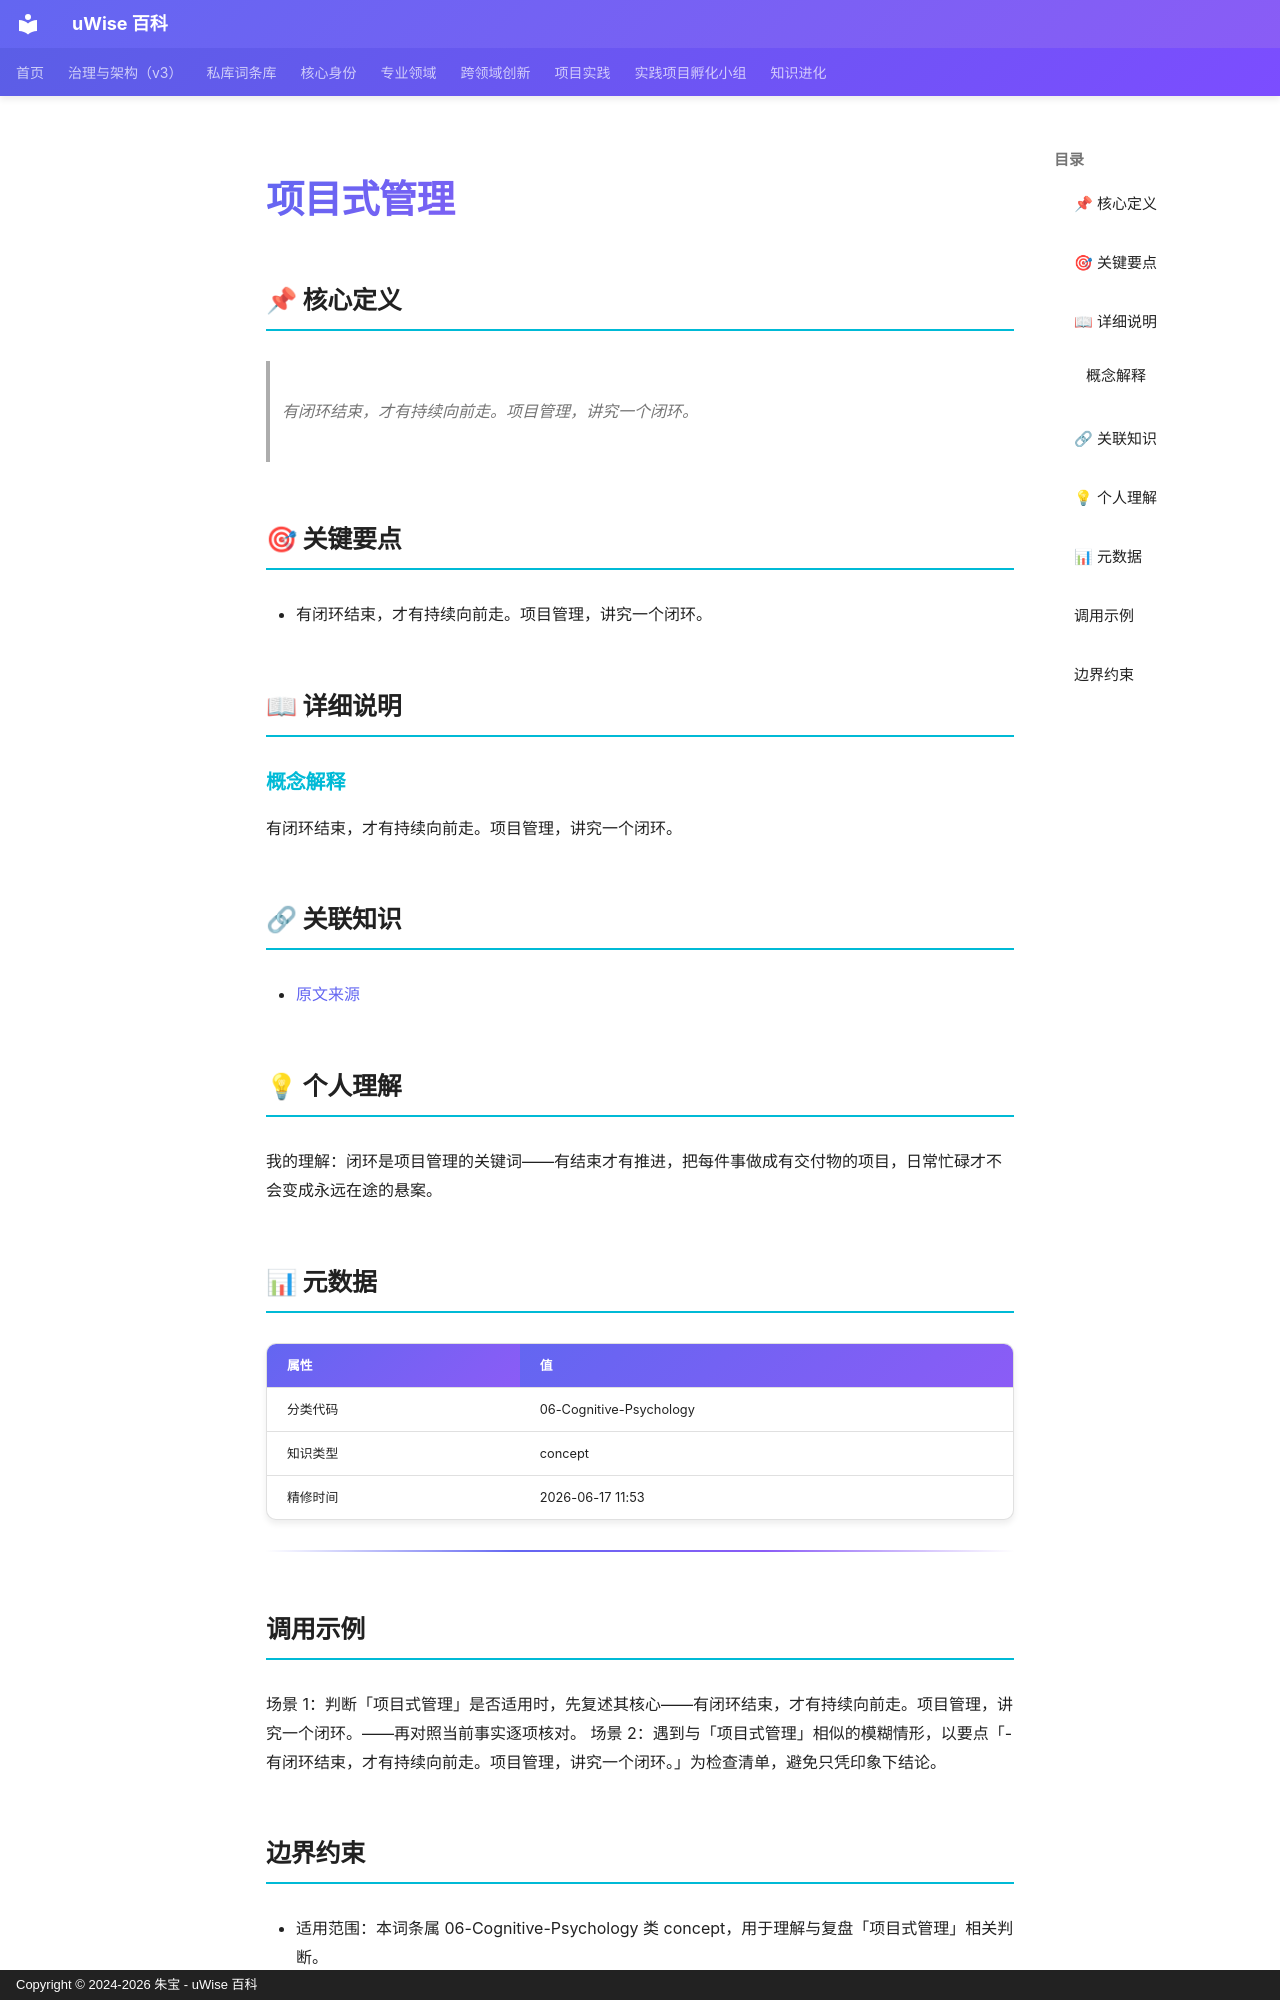

repository: zhubao315/uWise · page: vault-encyclopedia/md-564c8307/index.html · generator: mkdocs · copyright: Copyright © 2024-2026 朱宝 - uWise 百科

---
title: "项目式管理"
description: "有闭环结束，才有持续向前走。项目管理，讲究一个闭环。"
---

# 项目式管理

## 📌 核心定义

> 有闭环结束，才有持续向前走。项目管理，讲究一个闭环。

## 🎯 关键要点

- 有闭环结束，才有持续向前走。项目管理，讲究一个闭环。

## 📖 详细说明

### 概念解释
有闭环结束，才有持续向前走。项目管理，讲究一个闭环。


## 🔗 关联知识

- [原文来源](../md-564c8307/)

## 💡 个人理解

我的理解：闭环是项目管理的关键词——有结束才有推进，把每件事做成有交付物的项目，日常忙碌才不会变成永远在途的悬案。

## 📊 元数据

| 属性 | 值 |
|------|-----|
| 分类代码 | 06-Cognitive-Psychology |
| 知识类型 | concept |
| 精修时间 | 2026-06-17 11:53 |

---

## 调用示例

场景 1：判断「项目式管理」是否适用时，先复述其核心——有闭环结束，才有持续向前走。项目管理，讲究一个闭环。——再对照当前事实逐项核对。
场景 2：遇到与「项目式管理」相似的模糊情形，以要点「- 有闭环结束，才有持续向前走。项目管理，讲究一个闭环。」为检查清单，避免只凭印象下结论。
